Run: headless pygame with SDL's dummy video driver; simulated clock (each Clock.tick advances the game by its frame time, no real sleeping); random seed 0; keys injected as events and as key.get_pressed() state; no mouse input.
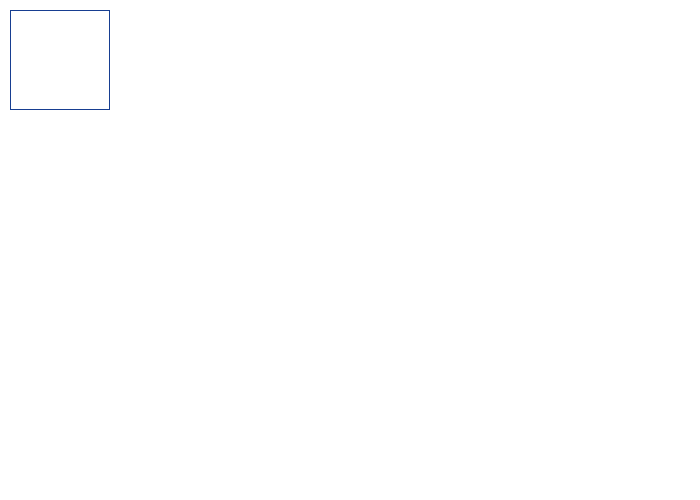
Frame 1 of 4 · flips 1–60 · no input
Frame 2 of 4 · flips 61–180 · tapped SPACE, RETURN · held RIGHT (→), D · screen unchanged from frame 1, image omitted
Frame 3 of 4 · flips 181–300 · held DOWN (↓), S · screen unchanged from frame 2, image omitted
Frame 4 of 4 · flips 301–420 · held LEFT (←), A, UP (↑), W · screen unchanged from frame 3, image omitted

The pygame program that drew these frames:

import pygame

pygame.init()

size = (700, 500)
screen = pygame.display.set_mode(size)
pygame.display.set_caption("ÅÄÖÖ")

clock = pygame.time.Clock()
done = False
while not done:
    for event in pygame.event.get():
        if event.type == pygame.QUIT:
            done = True

    screen.fill((255, 255, 255))

    pygame.draw.rect(screen, (23, 62, 145), (10, 10, 100, 100), 1)

    pygame.display.flip()
    clock.tick(60)

pygame.quit()
